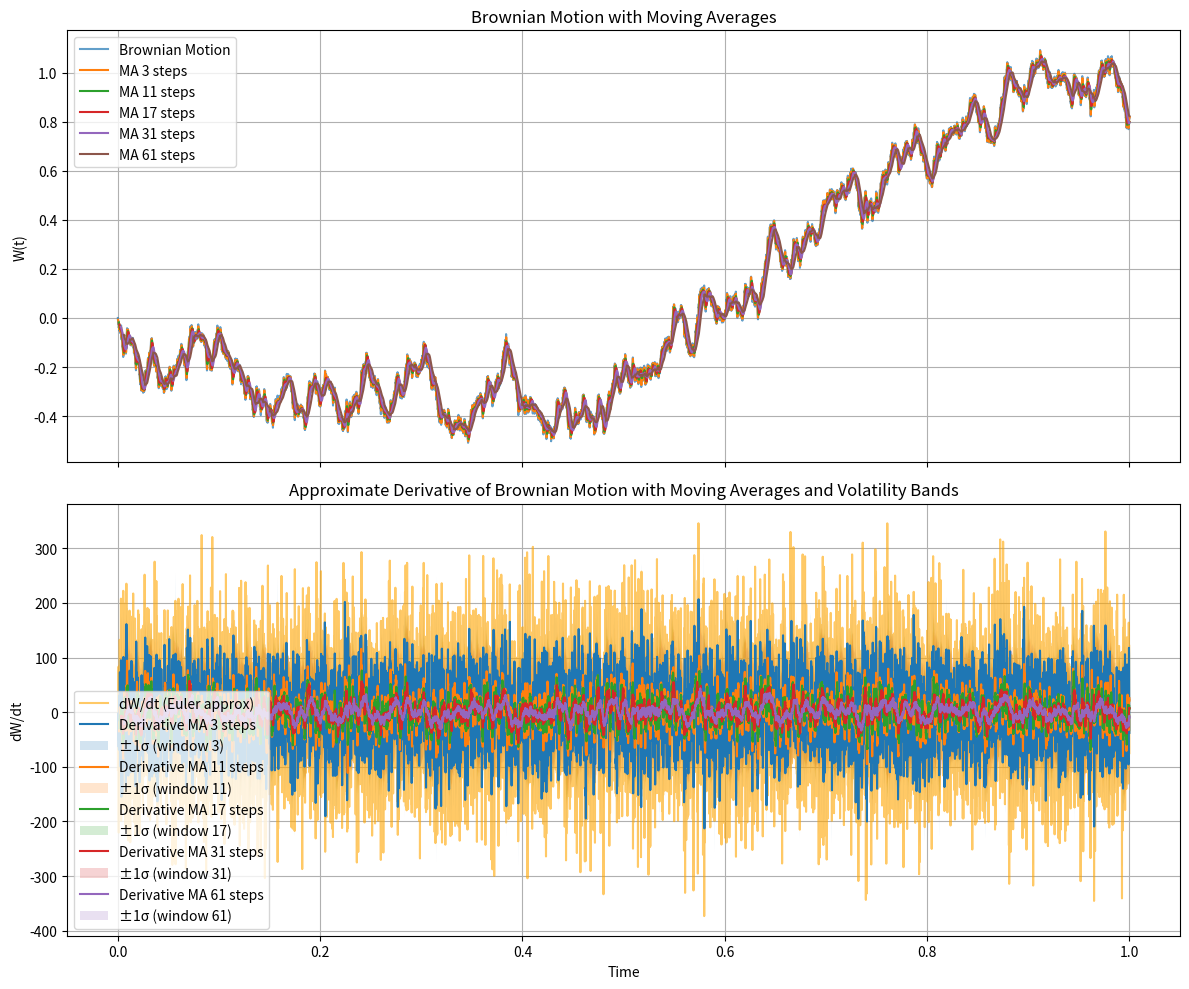

The matplotlib source for this figure:
import time
import numpy as np
import matplotlib.pyplot as plt

T = 1.0       # total time
N = 10000     # number of steps
dt = T / N    # time step
mu = 0        # drift
sigma = 1     # volatility
window_sizes = [3,11,17,31,61]  # moving average windows

epochtime = int(time.time())
np.random.seed(epochtime)

if __name__ == "__main__":
    t = np.linspace(0, T, N+1)
    W = np.zeros(N+1)
    dW = np.random.normal(mu*dt, sigma*np.sqrt(dt), size=N)
    W[1:] = np.cumsum(dW)

    # Approximate derivative (Euler method)
    dW_dt = np.diff(W) / dt
    t_mid = t[:-1] + dt/2

    fig, (ax1, ax2) = plt.subplots(2, 1, figsize=(12, 10), sharex=True)

    # Panel 1: Brownian motion + moving averages
    ax1.plot(t, W, label="Brownian Motion", alpha=0.7)
    for window in window_sizes:
        ma = np.convolve(W, np.ones(window)/window, mode='valid')
        ax1.plot(t[window-1:], ma, label=f"MA {window} steps")
    ax1.set_ylabel("W(t)")
    ax1.set_title("Brownian Motion with Moving Averages")
    ax1.grid(True)
    ax1.legend()

    # Panel 2: Derivative + moving averages + ±1 std bands
    ax2.plot(t_mid, dW_dt, color='orange', alpha=0.6, label="dW/dt (Euler approx)")

    for window in window_sizes:
        # Moving average of derivative
        ma_deriv = np.convolve(dW_dt, np.ones(window)/window, mode='valid')
        t_ma = t_mid[window-1:]

        # Rolling std deviation for same window
        rolling_std = np.array([
            np.std(dW_dt[i-window+1:i+1]) for i in range(window-1, len(dW_dt))
        ])

        # Plot mean
        ax2.plot(t_ma, ma_deriv, label=f"Derivative MA {window} steps")

        # Plot ±1 std deviation band
        ax2.fill_between(t_ma, ma_deriv - rolling_std, ma_deriv + rolling_std,
            alpha=0.2, linewidth=0, label=f"±1σ (window {window})")

    ax2.set_xlabel("Time")
    ax2.set_ylabel("dW/dt")
    ax2.set_title("Approximate Derivative of Brownian Motion with Moving Averages and Volatility Bands")
    ax2.grid(True)
    ax2.legend()

    plt.tight_layout()
    plt.show()
